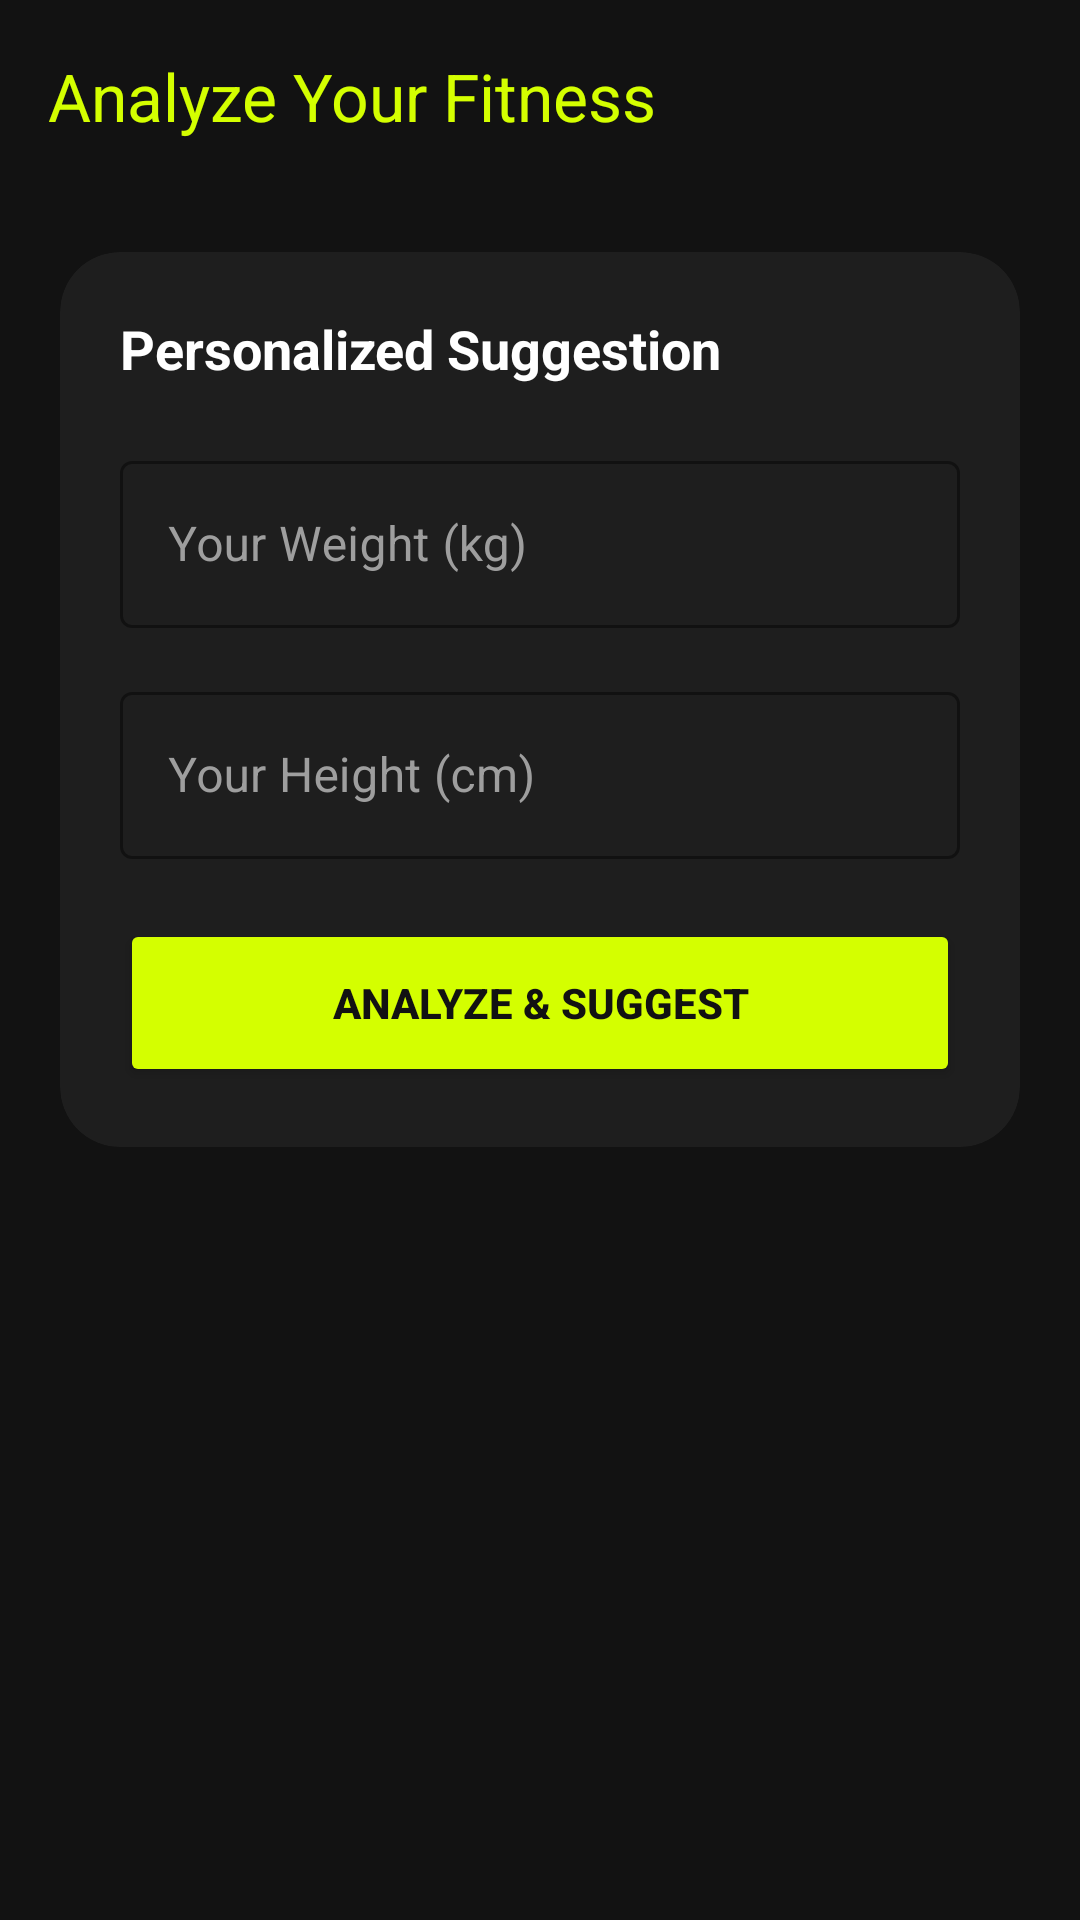

The Android layout XML behind this screen, and the referenced resources:
<!-- AndroidManifest.xml: application theme Theme.Gymfitnessapp -->
<!-- res/layout/activity_suggest.xml -->
<?xml version="1.0" encoding="utf-8"?>
<androidx.constraintlayout.widget.ConstraintLayout xmlns:android="http://schemas.android.com/apk/res/android"
    xmlns:app="http://schemas.android.com/apk/res-auto"
    android:layout_width="match_parent"
    android:layout_height="match_parent"
    android:background="@color/primary_dark">

    <com.google.android.material.appbar.MaterialToolbar
        android:id="@+id/toolbar"
        android:layout_width="match_parent"
        android:layout_height="?attr/actionBarSize"
        android:background="@color/primary_dark"
        app:navigationIcon="@drawable/ic_arrow_back"
        app:navigationIconTint="@color/accent_neon"
        app:title="@string/analyze_fitness_title"
        app:titleTextColor="@color/accent_neon"
        app:layout_constraintTop_toTopOf="parent" />

    <ScrollView
        android:layout_width="match_parent"
        android:layout_height="0dp"
        app:layout_constraintBottom_toBottomOf="parent"
        app:layout_constraintTop_toBottomOf="@id/toolbar">

        <LinearLayout
            android:layout_width="match_parent"
            android:layout_height="wrap_content"
            android:orientation="vertical"
            android:padding="20dp">

            <com.google.android.material.card.MaterialCardView
                android:layout_width="match_parent"
                android:layout_height="wrap_content"
                android:layout_marginBottom="24dp"
                app:cardBackgroundColor="@color/surface_gray"
                app:cardCornerRadius="20dp"
                app:strokeWidth="0dp">

                <LinearLayout
                    android:layout_width="match_parent"
                    android:layout_height="wrap_content"
                    android:orientation="vertical"
                    android:padding="20dp">

                    <TextView
                        android:layout_width="wrap_content"
                        android:layout_height="wrap_content"
                        android:text="@string/suggest_header"
                        android:textColor="@color/text_white"
                        android:textSize="18sp"
                        android:textStyle="bold"
                        android:layout_marginBottom="20dp"/>

                    <com.google.android.material.textfield.TextInputLayout
                        style="@style/Widget.MaterialComponents.TextInputLayout.OutlinedBox"
                        android:layout_width="match_parent"
                        android:layout_height="wrap_content"
                        android:hint="@string/weight_hint"
                        android:textColorHint="@color/text_dim"
                        app:boxStrokeColor="@color/accent_neon"
                        app:hintTextColor="@color/accent_neon"
                        android:layout_marginBottom="16dp">

                        <com.google.android.material.textfield.TextInputEditText
                            android:id="@+id/etWeight"
                            android:layout_width="match_parent"
                            android:layout_height="wrap_content"
                            android:inputType="numberDecimal"
                            android:textColor="@color/text_white" />
                    </com.google.android.material.textfield.TextInputLayout>

                    <com.google.android.material.textfield.TextInputLayout
                        style="@style/Widget.MaterialComponents.TextInputLayout.OutlinedBox"
                        android:layout_width="match_parent"
                        android:layout_height="wrap_content"
                        android:hint="@string/height_hint"
                        android:textColorHint="@color/text_dim"
                        app:boxStrokeColor="@color/accent_neon"
                        app:hintTextColor="@color/accent_neon"
                        android:layout_marginBottom="20dp">

                        <com.google.android.material.textfield.TextInputEditText
                            android:id="@+id/etHeight"
                            android:layout_width="match_parent"
                            android:layout_height="wrap_content"
                            android:inputType="numberDecimal"
                            android:textColor="@color/text_white" />
                    </com.google.android.material.textfield.TextInputLayout>

                    <Button
                        android:id="@+id/btnCalculate"
                        android:layout_width="match_parent"
                        android:layout_height="56dp"
                        android:text="@string/analyze_suggest"
                        android:backgroundTint="@color/accent_neon"
                        android:textColor="@color/primary_dark"
                        android:textStyle="bold" />
                </LinearLayout>
            </com.google.android.material.card.MaterialCardView>

            <LinearLayout
                android:id="@+id/resultLayout"
                android:layout_width="match_parent"
                android:layout_height="wrap_content"
                android:orientation="vertical"
                android:visibility="gone">

                <TextView
                    android:layout_width="wrap_content"
                    android:layout_height="wrap_content"
                    android:text="@string/recommendation_label"
                    android:textColor="@color/accent_neon"
                    android:textSize="14sp"
                    android:textStyle="bold"
                    android:textAllCaps="true"
                    android:layout_marginBottom="8dp"
                    android:layout_marginStart="4dp"/>

                <com.google.android.material.card.MaterialCardView
                    android:layout_width="match_parent"
                    android:layout_height="wrap_content"
                    android:layout_marginBottom="24dp"
                    app:cardBackgroundColor="@color/surface_gray"
                    app:cardCornerRadius="20dp"
                    app:strokeWidth="1dp"
                    app:strokeColor="#33D4FF00">

                    <LinearLayout
                        android:layout_width="match_parent"
                        android:layout_height="wrap_content"
                        android:orientation="vertical"
                        android:padding="20dp">

                        <TextView
                            android:id="@+id/tvBmiResult"
                            android:layout_width="wrap_content"
                            android:layout_height="wrap_content"
                            android:textColor="@color/accent_neon"
                            android:textSize="20sp"
                            android:textStyle="bold"
                            android:layout_marginBottom="8dp"/>

                        <TextView
                            android:id="@+id/tvSuggestion"
                            android:layout_width="match_parent"
                            android:layout_height="wrap_content"
                            android:textColor="@color/text_white"
                            android:textSize="15sp"
                            android:lineSpacingExtra="4dp"/>
                    </LinearLayout>
                </com.google.android.material.card.MaterialCardView>

                <TextView
                    android:layout_width="wrap_content"
                    android:layout_height="wrap_content"
                    android:text="@string/suggestion_routine_label"
                    android:textColor="@color/text_white"
                    android:textSize="16sp"
                    android:textStyle="bold"
                    android:layout_marginBottom="12dp"
                    android:layout_marginStart="4dp"/>

                <androidx.recyclerview.widget.RecyclerView
                    android:id="@+id/rvSuggestions"
                    android:layout_width="match_parent"
                    android:layout_height="wrap_content"
                    android:nestedScrollingEnabled="false" />
            </LinearLayout>

        </LinearLayout>
    </ScrollView>

</androidx.constraintlayout.widget.ConstraintLayout>
<!-- resources referenced by this layout -->
<resources>
  <color name="accent_neon">#D4FF00</color>
  <color name="primary_dark">#121212</color>
  <color name="surface_gray">#1E1E1E</color>
  <color name="text_dim">#9E9E9E</color>
  <color name="text_white">#FFFFFF</color>
  <string name="analyze_fitness_title">Analyze Your Fitness</string>
  <string name="analyze_suggest">Analyze &amp; Suggest</string>
  <string name="height_hint">Your Height (cm)</string>
  <string name="recommendation_label">Your Recommendation</string>
  <string name="suggest_header">Personalized Suggestion</string>
  <string name="suggestion_routine_label">Suggested Routine</string>
  <string name="weight_hint">Your Weight (kg)</string>
  <style name="Theme.Gymfitnessapp" parent="Base.Theme.Gymfitnessapp" />
  <style name="Base.Theme.Gymfitnessapp" parent="Theme.Material3.DayNight.NoActionBar">
          
          <item name="colorPrimary">@color/accent_neon</item>
          <item name="colorOnPrimary">@color/primary_dark</item>
  
          
          <item name="android:statusBarColor">@color/primary_dark</item>
          <item name="android:windowLightStatusBar">false</item>
  
          
          <item name="android:navigationBarColor">@color/primary_dark</item>
      </style>
</resources>
